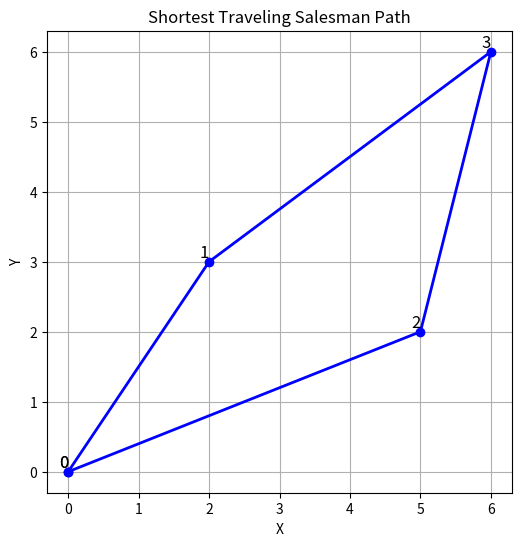

Here is the Python script that generated this plot:
from sys import maxsize
from itertools import permutations
import matplotlib.pyplot as plt

# Number of cities
v = 4

# Coordinates of cities for plotting (x, y)
city_coords = [(0, 0), (2, 3), (5, 2), (6, 6)]

# Distance graph (can also be generated using coordinates)
graph = [
    [0, 10, 15, 20],
    [10, 0, 35, 25],
    [15, 35, 0, 30],
    [20, 25, 30, 0]
]

def traveling_salesman_path(graph, starting_point):
    vertex = [i for i in range(v) if i != starting_point]
    min_path_cost = maxsize
    best_path = []

    for perm in permutations(vertex):
        current_cost = 0
        k = starting_point
        for i in perm:
            current_cost += graph[k][i]
            k = i
        current_cost += graph[k][starting_point]

        if current_cost < min_path_cost:
            min_path_cost = current_cost
            best_path = [starting_point] + list(perm) + [starting_point]

    return best_path, min_path_cost

def plot_path(path, coords):
    x = [coords[i][0] for i in path]
    y = [coords[i][1] for i in path]

    plt.figure(figsize=(6,6))
    plt.plot(x, y, marker='o', linestyle='-', color='blue', linewidth=2)

    for i, city in enumerate(path):
        plt.text(coords[city][0], coords[city][1], f'{city}', fontsize=12, ha='right', va='bottom')

    plt.title("Shortest Traveling Salesman Path")
    plt.xlabel("X")
    plt.ylabel("Y")
    plt.grid(True)
    plt.show()

# Run
starting_point = 0
best_path, cost = traveling_salesman_path(graph, starting_point)
print("Shortest Path:", best_path)
print("Minimum Cost:", cost)

plot_path(best_path, city_coords)
